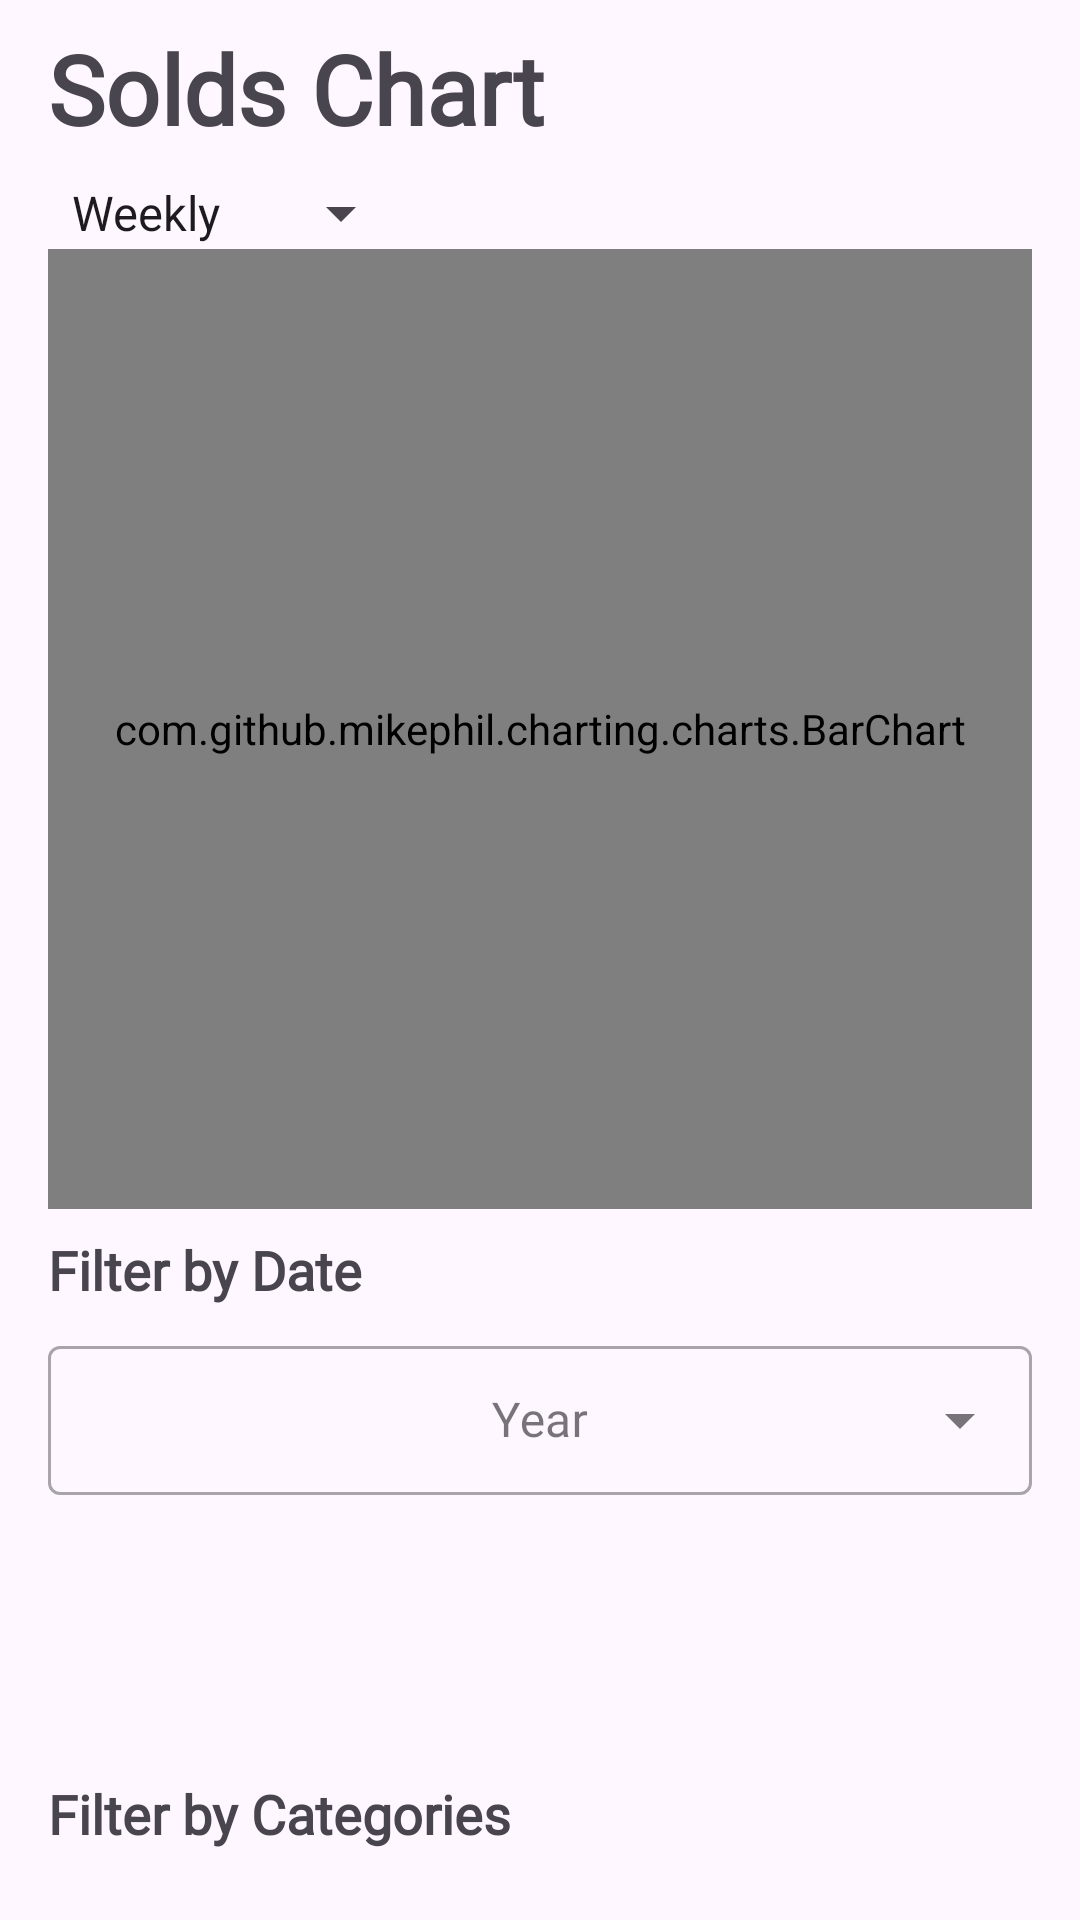

The Android layout XML behind this screen, and the referenced resources:
<!-- AndroidManifest.xml: application theme Theme.TrainingMindApp -->
<!-- res/layout/activity_solds_chart.xml -->
<?xml version="1.0" encoding="utf-8"?>
<LinearLayout xmlns:android="http://schemas.android.com/apk/res/android"
    xmlns:app="http://schemas.android.com/apk/res-auto"
    xmlns:tools="http://schemas.android.com/tools"
    android:id="@+id/main"
    android:orientation="vertical"
    android:layout_width="match_parent"
    android:layout_height="match_parent"
    tools:context=".ui.view.statistics.soldsChart.SoldsChartActivity">


    <TextView
        android:layout_width="match_parent"
        android:layout_height="wrap_content"
        android:text="Solds Chart"
        android:textSize="32sp"
        android:textStyle="bold"
        android:layout_marginVertical="8dp"
        android:layout_marginStart="16dp"
        android:fontFamily="@font/poppins"
        >


    </TextView>

    <Spinner
        android:id="@+id/spinnerChartMode"
        android:layout_width="wrap_content"
        android:layout_height="wrap_content"
        android:layout_marginStart="16dp"
        android:entries="@array/chart_modes"
        android:fontFamily="@font/poppins"
        />


    <com.github.mikephil.charting.charts.BarChart
        android:id="@+id/barChartSoldsChart"
        android:layout_width="match_parent"
        android:layout_height="320dp"
        android:layout_marginHorizontal="16dp"
        android:clickable="false"
        android:fontFamily="@font/poppins"

        >



    </com.github.mikephil.charting.charts.BarChart>


    

    <TextView
        android:layout_width="match_parent"
        android:layout_height="wrap_content"
        android:text="Filter by Date"
        android:textStyle="bold"
        android:textSize="18sp"
        android:layout_marginVertical="8dp"
        android:layout_marginHorizontal="16dp"
        android:fontFamily="@font/poppins"
        >


    </TextView>

    <com.google.android.material.textfield.TextInputLayout
        android:id="@+id/tilySoldsChartYearsFilter"
        android:layout_width="match_parent"
        android:layout_height="55dp"
        android:layout_gravity="center"
        android:layout_marginHorizontal="16dp"
        style="@style/Widget.MaterialComponents.TextInputLayout.OutlinedBox.ExposedDropdownMenu">

        <AutoCompleteTextView
            android:id="@+id/actvSoldsChartYearsFilter"
            android:layout_width="match_parent"
            android:layout_height="match_parent"
            android:hint="Year"
            android:gravity="center"
            android:inputType="none"
            android:textSize="16sp"
            android:padding="4dp"
            android:fontFamily="@font/poppins"
            >

        </AutoCompleteTextView>

    </com.google.android.material.textfield.TextInputLayout>

    <LinearLayout
        android:layout_width="match_parent"
        android:layout_height="70dp"
        android:orientation="horizontal"
        android:layout_marginHorizontal="16dp"
        android:layout_marginVertical="8dp">

        <androidx.recyclerview.widget.RecyclerView
            android:id="@+id/rvSoldsChartMonthsFilter"
            android:layout_width="match_parent"
            android:layout_height="wrap_content"
            android:orientation="horizontal"
            android:fontFamily="@font/poppins"
            >

        </androidx.recyclerview.widget.RecyclerView>

    </LinearLayout>


    

    <TextView
        android:layout_width="match_parent"
        android:layout_height="wrap_content"
        android:text="Filter by Categories"
        android:textStyle="bold"
        android:textSize="18sp"
        android:layout_marginVertical="8dp"
        android:layout_marginHorizontal="16dp"
        android:fontFamily="@font/poppins"
        >


    </TextView>

    <androidx.recyclerview.widget.RecyclerView
        android:id="@+id/rvSoldsCategoriesFilter"
        android:layout_width="match_parent"
        android:layout_height="wrap_content"
        android:layout_marginHorizontal="16dp"
        android:orientation="horizontal"
        android:fontFamily="@font/poppins"
        >

    </androidx.recyclerview.widget.RecyclerView>





</LinearLayout>
<!-- resources referenced by this layout -->
<resources>
  <string-array name="chart_modes">
          <item>Weekly</item>
          <item>Monthly</item>
          <item>Yearly</item>
      </string-array>
  <style name="Theme.TrainingMindApp" parent="Base.Theme.TrainingMindApp" />
  <style name="Base.Theme.TrainingMindApp" parent="Theme.Material3.DayNight.NoActionBar">
          
          
      </style>
</resources>
